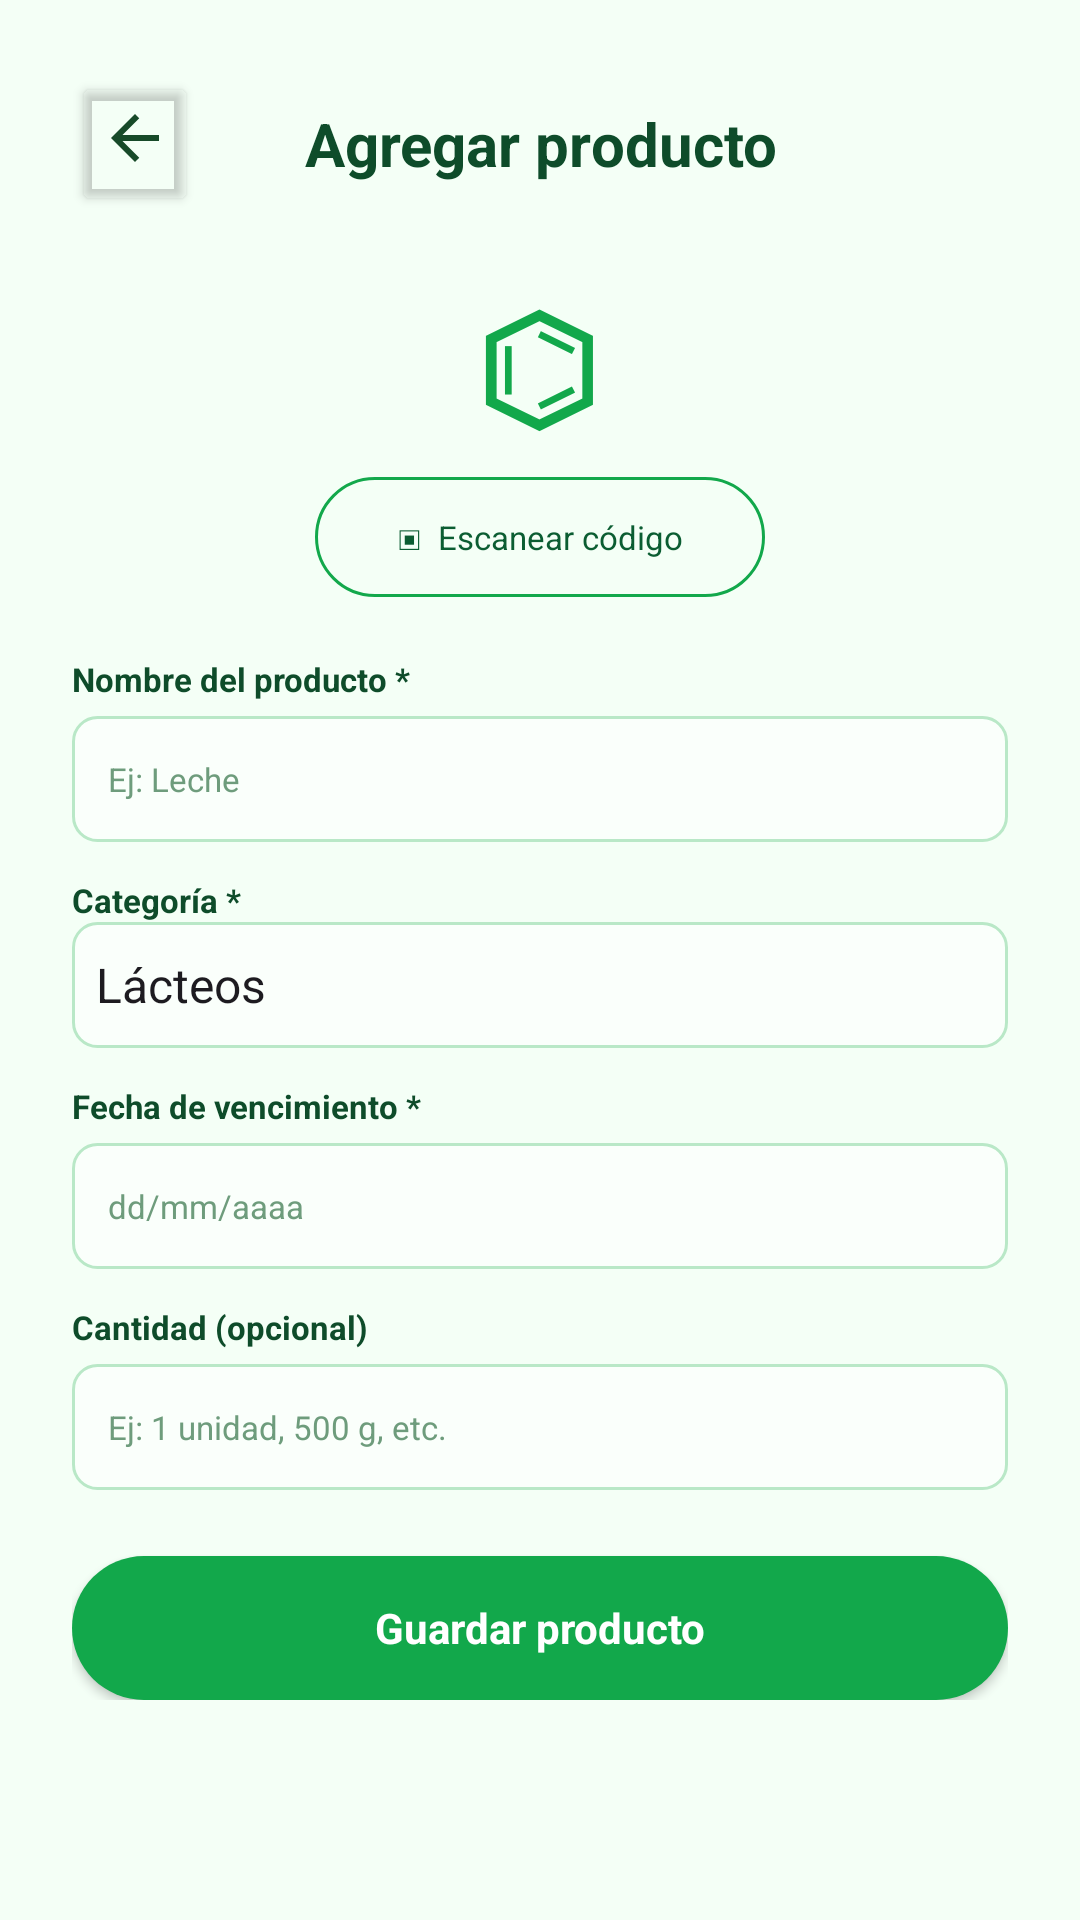

Here is an Android app screen rendered from its layout file. Give the layout XML and the strings, colors and styles it references.
<!-- AndroidManifest.xml: application theme Theme.EcoBites -->
<!-- res/layout/activity_add_product.xml -->
<?xml version="1.0" encoding="utf-8"?>
<ScrollView xmlns:android="http://schemas.android.com/apk/res/android" android:layout_width="match_parent" android:layout_height="match_parent" android:background="@color/eco_green_surface"><LinearLayout android:layout_width="match_parent" android:layout_height="wrap_content" android:orientation="vertical" android:padding="24dp">
 <LinearLayout android:layout_width="match_parent" android:layout_height="48dp" android:gravity="center_vertical"><Button android:id="@+id/btn_back" android:layout_width="42dp" android:layout_height="48dp" android:backgroundTint="#00FFFFFF" android:drawableTop="@drawable/ic_arrow_back" android:text=""/>

  <TextView
      android:layout_width="0dp"
      android:layout_height="wrap_content"
      android:layout_weight="1"
      android:gravity="center"
      android:text="Agregar producto"
      android:textColor="@color/eco_green_text"
      android:textSize="20sp"
      android:textStyle="bold" /><Space android:layout_width="42dp" android:layout_height="1dp"/></LinearLayout>
 <TextView android:layout_width="wrap_content" android:layout_height="wrap_content" android:layout_gravity="center" android:layout_marginTop="16dp" android:text="⌬" android:textColor="@color/eco_green_primary" android:textSize="52sp"/><Button android:layout_width="150dp" android:layout_height="40dp" android:layout_gravity="center" android:background="@drawable/fondo_boton_borde" android:text="▣  Escanear código" android:textAllCaps="false" android:textColor="@color/eco_green_dark" android:textSize="11sp"/>
 <TextView android:layout_width="wrap_content" android:layout_height="wrap_content" android:layout_marginTop="20dp" android:text="Nombre del producto *" android:textColor="@color/eco_green_text" android:textSize="11sp" android:textStyle="bold"/><EditText android:id="@+id/et_product_name" android:layout_width="match_parent" android:layout_height="42dp" android:layout_marginTop="5dp" android:background="@drawable/fondo_campo" android:hint="Ej: Leche" android:paddingHorizontal="12dp" android:textColor="@color/eco_green_text" android:textColorHint="@color/eco_green_muted" android:textSize="11sp"/>
 <TextView android:layout_width="wrap_content" android:layout_height="wrap_content" android:layout_marginTop="12dp" android:text="Categoría *" android:textColor="@color/eco_green_text" android:textSize="11sp" android:textStyle="bold"/><Spinner android:id="@+id/sp_category" android:layout_width="match_parent" android:layout_height="42dp" android:entries="@array/categories" android:background="@drawable/fondo_campo"/>
 <TextView android:layout_width="wrap_content" android:layout_height="wrap_content" android:layout_marginTop="12dp" android:text="Fecha de vencimiento *" android:textColor="@color/eco_green_text" android:textSize="11sp" android:textStyle="bold"/><EditText android:id="@+id/et_product_days" android:layout_width="match_parent" android:layout_height="42dp" android:layout_marginTop="5dp" android:background="@drawable/fondo_campo" android:hint="dd/mm/aaaa" android:inputType="datetime" android:paddingHorizontal="12dp" android:textColor="@color/eco_green_text" android:textColorHint="@color/eco_green_muted" android:textSize="11sp"/>
 <TextView android:layout_width="wrap_content" android:layout_height="wrap_content" android:layout_marginTop="12dp" android:text="Cantidad (opcional)" android:textColor="@color/eco_green_text" android:textSize="11sp" android:textStyle="bold"/><EditText android:id="@+id/et_quantity" android:layout_width="match_parent" android:layout_height="42dp" android:layout_marginTop="5dp" android:background="@drawable/fondo_campo" android:hint="Ej: 1 unidad, 500 g, etc." android:paddingHorizontal="12dp" android:textColor="@color/eco_green_text" android:textColorHint="@color/eco_green_muted" android:textSize="11sp"/>
 <Button android:id="@+id/btn_save_product" android:layout_width="match_parent" android:layout_height="48dp" android:layout_marginTop="22dp" android:background="@drawable/bg_primary_button" android:text="Guardar producto" android:textAllCaps="false" android:textColor="#FFFFFF" android:textStyle="bold"/>
</LinearLayout></ScrollView>
<!-- resources referenced by this layout -->
<resources>
  <string-array name="categories"><item>Lácteos</item><item>Frutas y verduras</item><item>Carnes</item><item>Bebidas</item><item>Otros</item></string-array>
  <color name="eco_green_dark">#0B5D32</color>
  <color name="eco_green_muted">#6E9C7C</color>
  <color name="eco_green_primary">#12A84B</color>
  <color name="eco_green_surface">#F4FFF6</color>
  <color name="eco_green_text">#0E4C2A</color>
  <!-- drawable bg_primary_button (drawable) -->
  <?xml version="1.0" encoding="utf-8"?>
  <shape xmlns:android="http://schemas.android.com/apk/res/android" android:shape="rectangle">
      <solid android:color="@color/eco_green_primary"/>
      <corners android:radius="28dp"/>
  </shape>
  <!-- drawable fondo_boton_borde (drawable) -->
  <?xml version="1.0" encoding="utf-8"?>
  <shape xmlns:android="http://schemas.android.com/apk/res/android" android:shape="rectangle">
      <solid android:color="#00FFFFFF" />
      <corners android:radius="24dp" />
      <stroke android:width="1dp" android:color="@color/eco_green_primary" />
  </shape>
  <!-- drawable fondo_campo (drawable) -->
  <?xml version="1.0" encoding="utf-8"?>
  <shape xmlns:android="http://schemas.android.com/apk/res/android" android:shape="rectangle">
      <solid android:color="@color/eco_green_card" />
      <corners android:radius="8dp" />
      <stroke android:width="1dp" android:color="@color/eco_green_border" />
  </shape>
  <!-- drawable ic_arrow_back (drawable) -->
  <vector xmlns:android="http://schemas.android.com/apk/res/android"
      android:width="24dp"
      android:height="24dp"
      android:viewportWidth="24"
      android:viewportHeight="24">
      <path
          android:fillColor="#174A29"
          android:pathData="M20,11L7.83,11l5.59,-5.59L12,4l-8,8l8,8l1.42,-1.41L7.83,13L20,13z" />
  </vector>
  <style name="Theme.EcoBites" parent="Base.Theme.EcoBites" />
  <color name="eco_green_card">#FAFFFB</color>
  <color name="eco_green_border">#B9E8C7</color>
  <style name="Base.Theme.EcoBites" parent="Theme.Material3.DayNight.NoActionBar">
          <item name="android:fontFamily">sans-serif</item>
          <item name="colorPrimary">@color/eco_green_primary</item>
          <item name="colorOnPrimary">@color/white</item>
          <item name="colorPrimaryContainer">@color/eco_green_soft</item>
          <item name="colorOnPrimaryContainer">@color/eco_green_deep</item>
          <item name="colorSecondary">@color/eco_green_bright</item>
          <item name="colorOnSecondary">@color/eco_green_deep</item>
          <item name="colorTertiary">@color/eco_green_lime</item>
          <item name="colorSurface">@color/eco_green_surface</item>
          <item name="colorOnSurface">@color/eco_green_text</item>
          <item name="colorOutline">@color/eco_green_border</item>
          <item name="android:colorAccent">@color/eco_green_primary</item>
          <item name="android:navigationBarColor">@color/eco_green_card</item>
          <item name="android:statusBarColor">@color/eco_green_surface</item>
          <item name="android:windowLightStatusBar">true</item>
      </style>
  <color name="white">#FFFFFFFF</color>
  <color name="eco_green_soft">#DDF8E5</color>
  <color name="eco_green_deep">#073B22</color>
  <color name="eco_green_bright">#38C85A</color>
  <color name="eco_green_lime">#9BE34C</color>
</resources>
